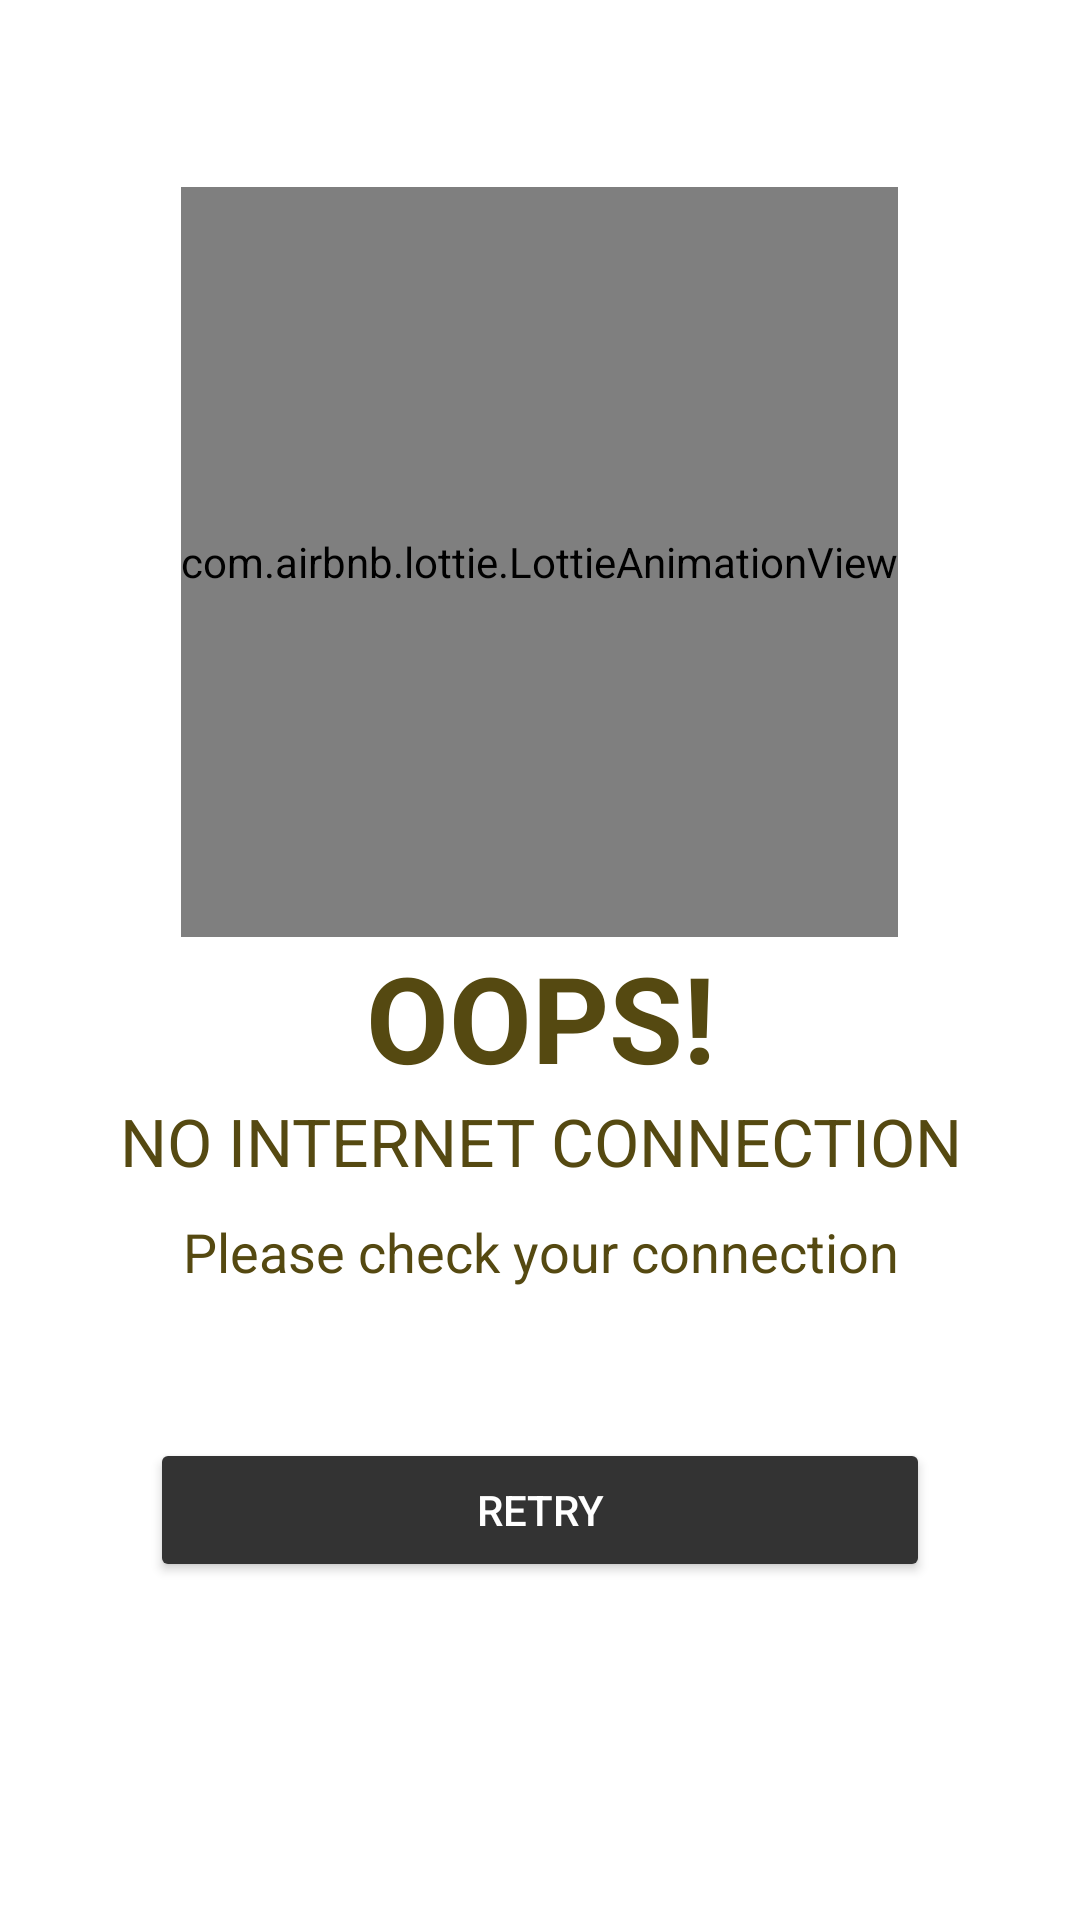

Layout XML and referenced resources for this Android screen:
<!-- AndroidManifest.xml: application theme Theme.AppBanHang -->
<!-- res/layout/check_internet_dialog.xml -->
<?xml version="1.0" encoding="utf-8"?>
<LinearLayout xmlns:android="http://schemas.android.com/apk/res/android"
    android:layout_width="match_parent"
    android:layout_height="match_parent"
    xmlns:app="http://schemas.android.com/apk/res-auto"
    android:orientation="vertical"
    android:gravity="center"
    android:background="@color/white">








    <com.airbnb.lottie.LottieAnimationView
        android:id="@+id/animation_view"
        android:layout_width="wrap_content"
        android:layout_height="250dp"
        app:layout_constraintBottom_toBottomOf="parent"
        app:layout_constraintEnd_toEndOf="parent"
        app:layout_constraintStart_toStartOf="parent"
        app:layout_constraintTop_toTopOf="parent"
        app:lottie_autoPlay="true"
        android:layout_gravity="center"
        app:lottie_loop="true"
        app:lottie_rawRes="@raw/no_internet" />


    <TextView
        android:layout_width="match_parent"
        android:layout_height="wrap_content"
        android:text="OOPS!"
        android:textStyle="bold"
        android:textSize="40dp"
        android:gravity="center"
        android:textColor="@color/color554911"
        />

    <TextView
        android:layout_width="match_parent"
        android:layout_height="wrap_content"
        android:textColor="@color/color554911"
        android:text="NO INTERNET CONNECTION"
        android:textSize="22dp"
        android:gravity="center"
        />

    <TextView
        android:layout_width="match_parent"
        android:layout_height="wrap_content"
        android:textColor="@color/color554911"
        android:layout_marginTop="10dp"
        android:text="Please check your connection"
        android:textSize="18dp"
        android:gravity="center"
        />

    <Button
        android:id="@+id/btn_Try_Connect"
        android:layout_width="match_parent"
        android:layout_height="wrap_content"
        android:layout_margin="50dp"
        android:backgroundTint="#333333"
        android:textColor="#ffffff"
        android:text="Retry"
        android:textAllCaps="true" />


</LinearLayout>
<!-- resources referenced by this layout -->
<resources>
  <color name="color554911">#554911</color>
  <color name="white">#FFFFFFFF</color>
  <style name="Theme.AppBanHang" parent="Theme.AppCompat.Light.NoActionBar">
          
          <item name="colorPrimaryVariant">@color/white</item>
          <item name="colorPrimary">@color/colorPrimary</item>
          <item name="colorOnPrimary">@color/white</item>
          
          <item name="colorSecondary">@color/teal_200</item>
          <item name="colorSecondaryVariant">@color/teal_700</item>
          <item name="colorOnSecondary">@color/black</item>
          
          <item name="android:statusBarColor" tools:targetApi="l">?attr/colorPrimary</item>
          
      </style>
  <color name="colorPrimary">#665A48</color>
  <color name="teal_200">#FF03DAC5</color>
  <color name="teal_700">#FF018786</color>
  <color name="black">#FF000000</color>
</resources>
